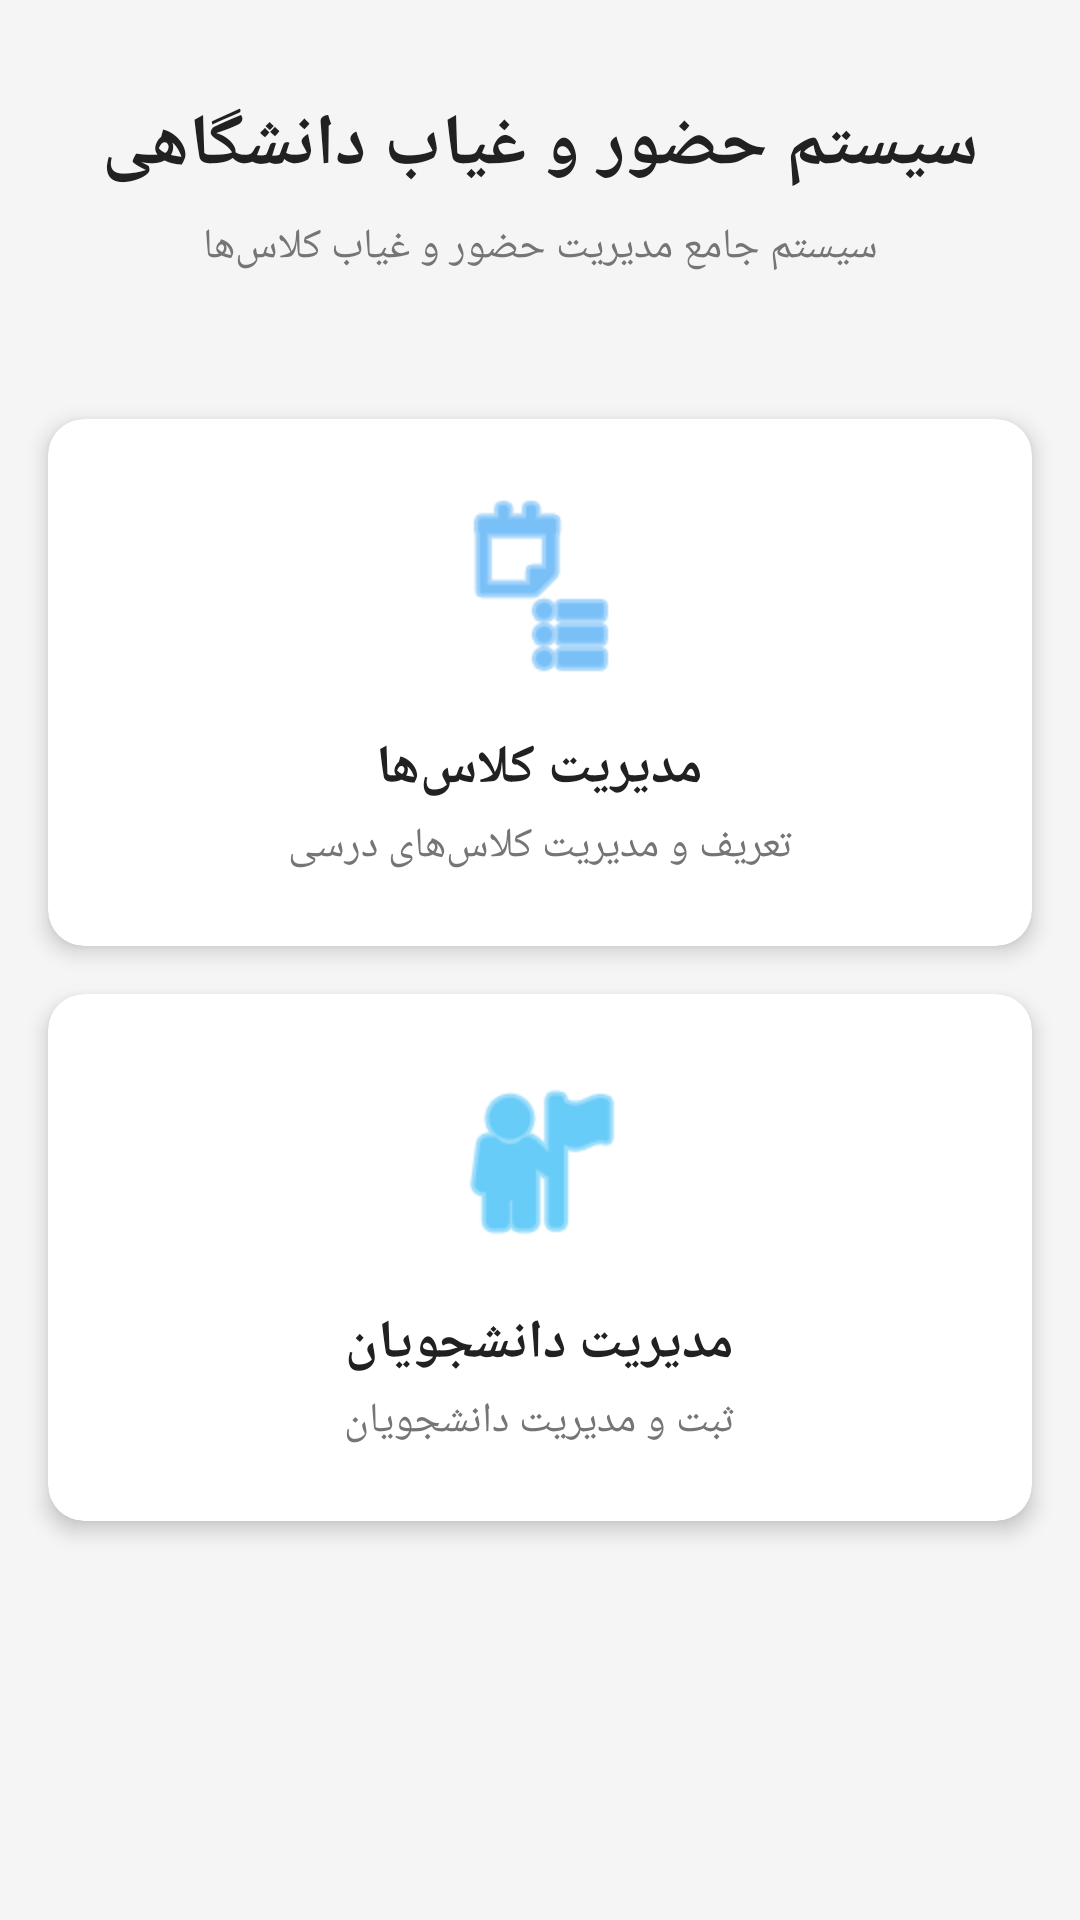

Here is an Android app screen rendered from its layout file. Give the layout XML and the strings, colors and styles it references.
<!-- AndroidManifest.xml: activity theme Theme.AttendanceSystem -->
<!-- res/layout/activity_main.xml -->
<?xml version="1.0" encoding="utf-8"?>
<androidx.constraintlayout.widget.ConstraintLayout xmlns:android="http://schemas.android.com/apk/res/android"
    xmlns:app="http://schemas.android.com/apk/res-auto"
    xmlns:tools="http://schemas.android.com/tools"
    android:layout_width="match_parent"
    android:layout_height="match_parent"
    android:background="@color/background"
    tools:context=".MainActivity">

    
    <TextView
        android:id="@+id/tvTitle"
        android:layout_width="0dp"
        android:layout_height="wrap_content"
        android:layout_marginStart="16dp"
        android:layout_marginTop="32dp"
        android:layout_marginEnd="16dp"
        android:text="@string/main_title"
        android:textAlignment="center"
        android:textColor="@color/text_primary"
        android:textSize="24sp"
        android:textStyle="bold"
        app:layout_constraintEnd_toEndOf="parent"
        app:layout_constraintStart_toStartOf="parent"
        app:layout_constraintTop_toTopOf="parent" />

    
    <TextView
        android:id="@+id/tvSubtitle"
        android:layout_width="0dp"
        android:layout_height="wrap_content"
        android:layout_marginTop="8dp"
        android:text="سیستم جامع مدیریت حضور و غیاب کلاس‌ها"
        android:textAlignment="center"
        android:textColor="@color/text_secondary"
        android:textSize="14sp"
        app:layout_constraintEnd_toEndOf="@id/tvTitle"
        app:layout_constraintStart_toStartOf="@id/tvTitle"
        app:layout_constraintTop_toBottomOf="@id/tvTitle" />

    
    <androidx.cardview.widget.CardView
        android:id="@+id/cardClasses"
        android:layout_width="0dp"
        android:layout_height="wrap_content"
        android:layout_marginStart="16dp"
        android:layout_marginTop="48dp"
        android:layout_marginEnd="16dp"
        android:clickable="true"
        android:focusable="true"
        android:foreground="?attr/selectableItemBackground"
        app:cardCornerRadius="12dp"
        app:cardElevation="4dp"
        app:layout_constraintEnd_toEndOf="parent"
        app:layout_constraintStart_toStartOf="parent"
        app:layout_constraintTop_toBottomOf="@id/tvSubtitle">

        <LinearLayout
            android:layout_width="match_parent"
            android:layout_height="wrap_content"
            android:orientation="vertical"
            android:padding="24dp">

            <ImageView
                android:layout_width="64dp"
                android:layout_height="64dp"
                android:layout_gravity="center"
                android:contentDescription="مدیریت کلاس‌ها"
                android:src="@android:drawable/ic_menu_agenda"
                android:tint="@color/primary" />

            <TextView
                android:layout_width="wrap_content"
                android:layout_height="wrap_content"
                android:layout_gravity="center"
                android:layout_marginTop="16dp"
                android:text="@string/manage_classes"
                android:textColor="@color/text_primary"
                android:textSize="18sp"
                android:textStyle="bold" />

            <TextView
                android:layout_width="wrap_content"
                android:layout_height="wrap_content"
                android:layout_gravity="center"
                android:layout_marginTop="4dp"
                android:text="تعریف و مدیریت کلاس‌های درسی"
                android:textColor="@color/text_secondary"
                android:textSize="14sp" />

        </LinearLayout>

    </androidx.cardview.widget.CardView>

    
    <androidx.cardview.widget.CardView
        android:id="@+id/cardStudents"
        android:layout_width="0dp"
        android:layout_height="wrap_content"
        android:layout_marginStart="16dp"
        android:layout_marginTop="16dp"
        android:layout_marginEnd="16dp"
        android:clickable="true"
        android:focusable="true"
        android:foreground="?attr/selectableItemBackground"
        app:cardCornerRadius="12dp"
        app:cardElevation="4dp"
        app:layout_constraintEnd_toEndOf="parent"
        app:layout_constraintStart_toStartOf="parent"
        app:layout_constraintTop_toBottomOf="@id/cardClasses">

        <LinearLayout
            android:layout_width="match_parent"
            android:layout_height="wrap_content"
            android:orientation="vertical"
            android:padding="24dp">

            <ImageView
                android:layout_width="64dp"
                android:layout_height="64dp"
                android:layout_gravity="center"
                android:contentDescription="مدیریت دانشجویان"
                android:src="@android:drawable/ic_menu_myplaces"
                android:tint="@color/accent" />

            <TextView
                android:layout_width="wrap_content"
                android:layout_height="wrap_content"
                android:layout_gravity="center"
                android:layout_marginTop="16dp"
                android:text="@string/manage_students"
                android:textColor="@color/text_primary"
                android:textSize="18sp"
                android:textStyle="bold" />

            <TextView
                android:layout_width="wrap_content"
                android:layout_height="wrap_content"
                android:layout_gravity="center"
                android:layout_marginTop="4dp"
                android:text="ثبت و مدیریت دانشجویان"
                android:textColor="@color/text_secondary"
                android:textSize="14sp" />

        </LinearLayout>

    </androidx.cardview.widget.CardView>

</androidx.constraintlayout.widget.ConstraintLayout>
<!-- resources referenced by this layout -->
<resources>
  <color name="accent">#FF03A9F4</color>
  <color name="background">#FFF5F5F5</color>
  <color name="primary">#FF2196F3</color>
  <color name="text_primary">#FF212121</color>
  <color name="text_secondary">#FF757575</color>
  <string name="main_title">سیستم حضور و غیاب دانشگاهی</string>
  <string name="manage_classes">مدیریت کلاس‌ها</string>
  <string name="manage_students">مدیریت دانشجویان</string>
  <style name="Theme.AttendanceSystem" parent="Theme.MaterialComponents.DayNight.DarkActionBar">
          
          <item name="colorPrimary">@color/primary</item>
          <item name="colorPrimaryVariant">@color/primary_dark</item>
          <item name="colorOnPrimary">@color/white</item>
          
          
          <item name="colorSecondary">@color/accent</item>
          <item name="colorSecondaryVariant">@color/teal_700</item>
          <item name="colorOnSecondary">@color/black</item>
          
          
          <item name="android:statusBarColor">@color/primary_dark</item>
          
          
          <item name="android:windowBackground">@color/background</item>
          <item name="colorSurface">@color/surface</item>
          
          
          <item name="colorError">@color/error</item>
          
          
          <item name="android:textColorPrimary">@color/text_primary</item>
          <item name="android:textColorSecondary">@color/text_secondary</item>
      </style>
  <color name="primary_dark">#FF1976D2</color>
  <color name="white">#FFFFFFFF</color>
  <color name="teal_700">#FF018786</color>
  <color name="black">#FF000000</color>
  <color name="surface">#FFFFFFFF</color>
  <color name="error">#FFF44336</color>
</resources>
